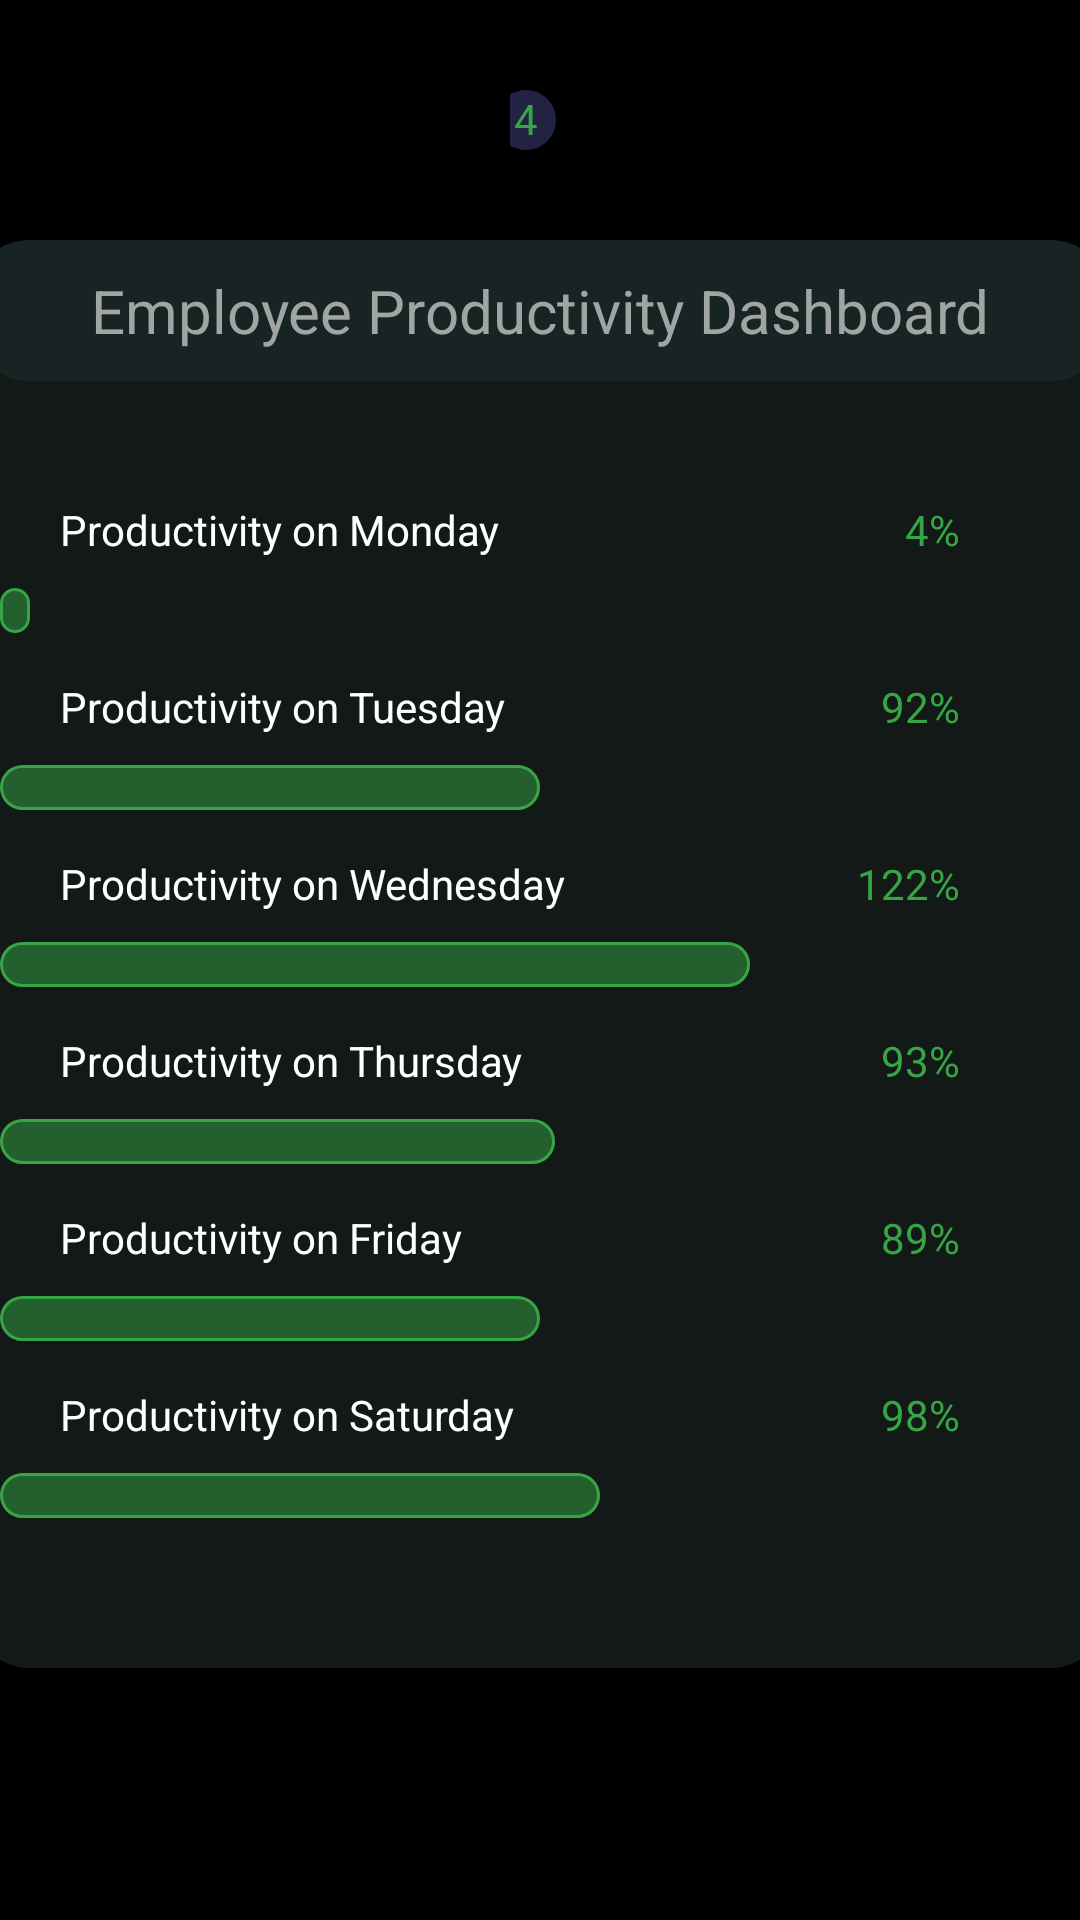

Here is an Android app screen rendered from its layout file. Give the layout XML and the strings, colors and styles it references.
<!-- AndroidManifest.xml: application theme Theme.Greendzine -->
<!-- res/layout/fragment_home.xml -->
<?xml version="1.0" encoding="utf-8"?>
<LinearLayout xmlns:android="http://schemas.android.com/apk/res/android"
xmlns:app="http://schemas.android.com/apk/res-auto"
xmlns:tools="http://schemas.android.com/tools"
android:layout_width="match_parent"
android:layout_height="match_parent"
android:orientation="vertical"
android:gravity="start"
tools:context=".MainActivity"
android:background="@color/black">

<LinearLayout
    android:layout_width="match_parent"
    android:layout_height="wrap_content"
    android:orientation="horizontal"
    android:padding="10dp">

    <View
        android:layout_width="0dp"
        android:layout_height="0dp"
        android:layout_weight="1" />

    <ImageView
        android:layout_width="wrap_content"
        android:layout_height="wrap_content"
        android:src="@drawable/call"
        android:gravity="end"/>

</LinearLayout>

<LinearLayout
    android:layout_width="match_parent"
    android:layout_height="wrap_content"
    android:orientation="horizontal"
    android:gravity="center"
    android:paddingTop="10dp"
    android:paddingBottom="30dp">

    <LinearLayout
        android:layout_width="wrap_content"
        android:layout_height="wrap_content"
        android:orientation="horizontal">

        <ImageView
            android:layout_width="wrap_content"
            android:layout_height="wrap_content"
            android:layout_marginRight="-5dp"
            android:src="@drawable/moptro"
            />
        <TextView
            android:layout_width="wrap_content"
            android:layout_height="wrap_content"
            android:text="4"
            android:textAlignment="center"
            android:textColor="#36A546"
            android:background="@drawable/circle"
            />


    </LinearLayout>



</LinearLayout>

<LinearLayout
    android:layout_width="match_parent"
    android:layout_height="wrap_content"
    android:gravity="center">

    <LinearLayout
        android:layout_width="380dp"
        android:layout_height="wrap_content"
        android:orientation="vertical"
        android:background="@drawable/rounded_border_rectangle_again"
        android:gravity="center">


        <TextView
            android:layout_width="match_parent"
            android:layout_height="wrap_content"
            android:text="Employee Productivity Dashboard"
            android:textColor="#A0A5A4"
            android:background="@drawable/rounded_border_rectangle_firse"
            android:padding="10dp"
            android:textSize="20sp"
            android:gravity="center"
            android:layout_marginBottom="40dp"
            />

        <LinearLayout
            android:layout_width="match_parent"
            android:layout_height="wrap_content"
            android:orientation="vertical"
            android:paddingLeft="10dp"
            android:paddingRight="30dp"
            android:paddingBottom="15dp"
            >

            <LinearLayout
                android:layout_width="match_parent"
                android:layout_height="wrap_content"
                android:orientation="horizontal"
                android:paddingHorizontal="20dp"
                android:layout_marginBottom="10dp">

                <TextView
                    android:layout_width="wrap_content"
                    android:layout_height="wrap_content"
                    android:text="Productivity on Monday"
                    android:textColor="@color/white"
                    android:layout_weight="1"
                    />
                <TextView
                    android:layout_width="wrap_content"
                    android:layout_height="wrap_content"
                    android:text="4%"
                    android:layout_weight="1"
                    android:textColor="@color/light_green"
                    android:gravity="end"
                    />


            </LinearLayout>

            <LinearLayout
                android:layout_width="10dp"
                android:layout_height="15dp"
                android:background="@drawable/rounded_border_rectangle"
                />

        </LinearLayout>
        <LinearLayout
            android:layout_width="match_parent"
            android:layout_height="wrap_content"
            android:orientation="vertical"
            android:paddingLeft="10dp"
            android:paddingRight="30dp"
            android:paddingBottom="15dp"
            >

            <LinearLayout
                android:layout_width="match_parent"
                android:layout_height="wrap_content"
                android:orientation="horizontal"
                android:paddingHorizontal="20dp"
                android:layout_marginBottom="10dp">

                <TextView
                    android:layout_width="wrap_content"
                    android:layout_height="wrap_content"
                    android:text="Productivity on Tuesday"
                    android:textColor="@color/white"
                    android:layout_weight="1"
                    />
                <TextView
                    android:layout_width="wrap_content"
                    android:layout_height="wrap_content"
                    android:text="92%"
                    android:layout_weight="1"
                    android:textColor="#36A546"
                    android:gravity="end"
                    />


            </LinearLayout>

            <LinearLayout
                android:layout_width="180dp"
                android:layout_height="15dp"
                android:background="@drawable/rounded_border_rectangle"
                />

        </LinearLayout>
        <LinearLayout
            android:layout_width="match_parent"
            android:layout_height="wrap_content"
            android:orientation="vertical"
            android:paddingLeft="10dp"
            android:paddingRight="30dp"
            android:paddingBottom="15dp"
            >

            <LinearLayout
                android:layout_width="match_parent"
                android:layout_height="wrap_content"
                android:orientation="horizontal"
                android:paddingHorizontal="20dp"
                android:layout_marginBottom="10dp">

                <TextView
                    android:layout_width="wrap_content"
                    android:layout_height="wrap_content"
                    android:text="Productivity on Wednesday"
                    android:textColor="@color/white"
                    android:layout_weight="1"
                    />
                <TextView
                    android:layout_width="wrap_content"
                    android:layout_height="wrap_content"
                    android:text="122%"
                    android:layout_weight="1"
                    android:textColor="#36A546"
                    android:gravity="end"
                    />


            </LinearLayout>

            <LinearLayout
                android:layout_width="250dp"
                android:layout_height="15dp"
                android:background="@drawable/rounded_border_rectangle"
                />

        </LinearLayout>
        <LinearLayout
            android:layout_width="match_parent"
            android:layout_height="wrap_content"
            android:orientation="vertical"
            android:paddingLeft="10dp"
            android:paddingRight="30dp"
            android:paddingBottom="15dp"
            >

            <LinearLayout
                android:layout_width="match_parent"
                android:layout_height="wrap_content"
                android:orientation="horizontal"
                android:paddingHorizontal="20dp"
                android:layout_marginBottom="10dp">

                <TextView
                    android:layout_width="wrap_content"
                    android:layout_height="wrap_content"
                    android:text="Productivity on Thursday"
                    android:textColor="@color/white"
                    android:layout_weight="1"
                    />
                <TextView
                    android:layout_width="wrap_content"
                    android:layout_height="wrap_content"
                    android:text="93%"
                    android:layout_weight="1"
                    android:textColor="#36A546"
                    android:gravity="end"
                    />


            </LinearLayout>

            <LinearLayout
                android:layout_width="185dp"
                android:layout_height="15dp"
                android:background="@drawable/rounded_border_rectangle"
                />

        </LinearLayout>
        <LinearLayout
            android:layout_width="match_parent"
            android:layout_height="wrap_content"
            android:orientation="vertical"
            android:paddingLeft="10dp"
            android:paddingRight="30dp"
            android:paddingBottom="15dp"
            >

            <LinearLayout
                android:layout_width="match_parent"
                android:layout_height="wrap_content"
                android:orientation="horizontal"
                android:paddingHorizontal="20dp"
                android:layout_marginBottom="10dp">

                <TextView
                    android:layout_width="wrap_content"
                    android:layout_height="wrap_content"
                    android:text="Productivity on Friday"
                    android:textColor="@color/white"
                    android:layout_weight="1"
                    />
                <TextView
                    android:layout_width="wrap_content"
                    android:layout_height="wrap_content"
                    android:text="89%"
                    android:layout_weight="1"
                    android:textColor="#36A546"
                    android:gravity="end"
                    />


            </LinearLayout>

            <LinearLayout
                android:layout_width="180dp"
                android:layout_height="15dp"
                android:background="@drawable/rounded_border_rectangle"
                />

        </LinearLayout>
        <LinearLayout
            android:layout_width="match_parent"
            android:layout_height="wrap_content"
            android:orientation="vertical"
            android:paddingLeft="10dp"
            android:paddingRight="30dp"
            android:paddingBottom="50dp"
            >

            <LinearLayout
                android:layout_width="match_parent"
                android:layout_height="wrap_content"
                android:orientation="horizontal"
                android:paddingHorizontal="20dp"
                android:layout_marginBottom="10dp">

                <TextView
                    android:layout_width="wrap_content"
                    android:layout_height="wrap_content"
                    android:text="Productivity on Saturday"
                    android:textColor="@color/white"
                    android:layout_weight="1"
                    />
                <TextView
                    android:layout_width="wrap_content"
                    android:layout_height="wrap_content"
                    android:text="98%"
                    android:layout_weight="1"
                    android:textColor="#36A546"
                    android:gravity="end"
                    />


            </LinearLayout>

            <LinearLayout
                android:layout_width="200dp"
                android:layout_height="15dp"
                android:background="@drawable/rounded_border_rectangle"
                />

        </LinearLayout>



    </LinearLayout>

</LinearLayout>

</LinearLayout>
<!-- resources referenced by this layout -->
<resources>
  <color name="black">#FF000000</color>
  <color name="light_green">#36A546</color>
  <color name="white">#FFFFFFFF</color>
  <!-- drawable circle (drawable) -->
  <?xml version="1.0" encoding="utf-8"?>
  <selector xmlns:android="http://schemas.android.com/apk/res/android">
      <item>
          <shape xmlns:android="http://schemas.android.com/apk/res/android"
              android:shape="oval">
  
              <solid android:color="#5E5E5EB5" />
  
              <size
                  android:height="20dp"
                  android:width="20dp"
                  />
  
  
  
          </shape>
      </item>
  </selector>
  <!-- drawable rounded_border_rectangle (drawable) -->
  <?xml version="1.0" encoding="utf-8"?>
  <selector xmlns:android="http://schemas.android.com/apk/res/android">
  
      <item>
          <shape xmlns:android="http://schemas.android.com/apk/res/android"
              android:shape="rectangle">
  
              <solid android:color="#245F2E" />
  
              <stroke android:width="1dp" android:color="#36A546" />
  
              <corners android:radius="32dp" />
  
          </shape>
      </item>
  
  </selector>
  <!-- drawable rounded_border_rectangle_again (drawable) -->
  <?xml version="1.0" encoding="utf-8"?>
  <selector xmlns:android="http://schemas.android.com/apk/res/android">
  
      <item>
          <shape xmlns:android="http://schemas.android.com/apk/res/android"
              android:shape="rectangle">
  
              <solid android:color="#131916" />
  
              <corners android:radius="20dp" />
  
          </shape>
      </item>
  
  </selector>
  <!-- drawable rounded_border_rectangle_firse (drawable) -->
  <?xml version="1.0" encoding="utf-8"?>
  <selector xmlns:android="http://schemas.android.com/apk/res/android">
  
      <item>
          <shape xmlns:android="http://schemas.android.com/apk/res/android"
              android:shape="rectangle">
  
              <solid android:color="#182323" />
  
              <corners android:radius="20dp" />
  
          </shape>
      </item>
  
  </selector>
  <style name="Theme.Greendzine" parent="Theme.MaterialComponents.DayNight.NoActionBar">
          
          <item name="colorPrimary">@color/dark_green</item>
          <item name="colorPrimaryVariant">@color/dark_green</item>
          <item name="colorOnPrimary">@color/white</item>
          
          <item name="colorSecondary">@color/light_green</item>
          <item name="colorSecondaryVariant">@color/light_green</item>
          <item name="colorOnSecondary">@color/black</item>
          
          <item name="android:statusBarColor" tools:targetApi="l">?attr/colorPrimaryVariant</item>
          
      </style>
  <color name="dark_green">#245F2E</color>
</resources>
